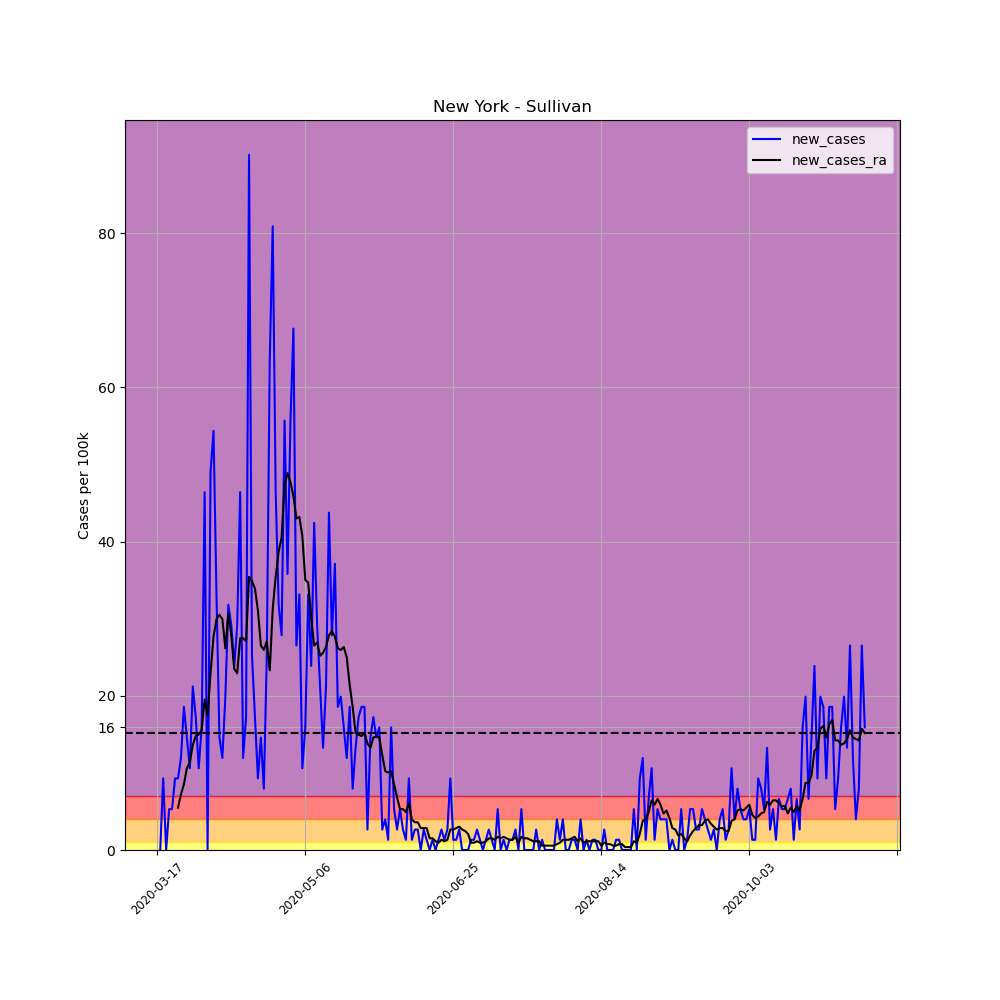

The file beside this chart, header and first rows:
, date, county, state, fips, cases, deaths, COUNTY, STNAME, CTYNAME, POPESTIMATE2019, per_100k, per_100k_ra, new_cases, new_cases_ra
125081, 2020-03-17, Sullivan, New York, 36105, 1, 0, 105, New York, Sullivan, 75432, 1.326, , , 
125082, 2020-03-18, Sullivan, New York, 36105, 1, 0, 105, New York, Sullivan, 75432, 1.326, , 0.0, 
125083, 2020-03-19, Sullivan, New York, 36105, 8, 0, 105, New York, Sullivan, 75432, 10.61, , 9.28, 
125084, 2020-03-20, Sullivan, New York, 36105, 8, 0, 105, New York, Sullivan, 75432, 10.61, , 0.0, 
125085, 2020-03-21, Sullivan, New York, 36105, 12, 0, 105, New York, Sullivan, 75432, 15.91, , 5.303, 
125086, 2020-03-22, Sullivan, New York, 36105, 16, 0, 105, New York, Sullivan, 75432, 21.21, , 5.303, 
125087, 2020-03-23, Sullivan, New York, 36105, 23, 0, 105, New York, Sullivan, 75432, 30.49, 13.07, 9.28, 
125088, 2020-03-24, Sullivan, New York, 36105, 30, 0, 105, New York, Sullivan, 75432, 39.77, 18.56, 9.28, 5.492
125089, 2020-03-25, Sullivan, New York, 36105, 39, 0, 105, New York, Sullivan, 75432, 51.7, 25.76, 11.93, 7.197
125090, 2020-03-26, Sullivan, New York, 36105, 53, 0, 105, New York, Sullivan, 75432, 70.26, 34.28, 18.56, 8.522
125091, 2020-03-27, Sullivan, New York, 36105, 64, 0, 105, New York, Sullivan, 75432, 84.84, 44.88, 14.58, 10.61
125092, 2020-03-28, Sullivan, New York, 36105, 72, 0, 105, New York, Sullivan, 75432, 95.45, 56.25, 10.61, 11.36
125093, 2020-03-29, Sullivan, New York, 36105, 88, 0, 105, New York, Sullivan, 75432, 116.7, 69.88, 21.21, 13.64
125094, 2020-03-30, Sullivan, New York, 36105, 101, 0, 105, New York, Sullivan, 75432, 133.9, 84.66, 17.23, 14.77
125095, 2020-03-31, Sullivan, New York, 36105, 109, 1, 105, New York, Sullivan, 75432, 144.5, 99.62, 10.61, 14.96
125096, 2020-04-01, Sullivan, New York, 36105, 121, 4, 105, New York, Sullivan, 75432, 160.4, 115.1, 15.91, 15.53
125097, 2020-04-02, Sullivan, New York, 36105, 156, 5, 105, New York, Sullivan, 75432, 206.8, 134.7, 46.4, 19.51
125098, 2020-04-03, Sullivan, New York, 36105, 156, 5, 105, New York, Sullivan, 75432, 206.8, 152.1, 0.0, 17.42
125099, 2020-04-04, Sullivan, New York, 36105, 193, 5, 105, New York, Sullivan, 75432, 255.9, 175, 49.05, 22.92
125100, 2020-04-05, Sullivan, New York, 36105, 234, 5, 105, New York, Sullivan, 75432, 310.2, 202.6, 54.35, 27.65
125101, 2020-04-06, Sullivan, New York, 36105, 259, 7, 105, New York, Sullivan, 75432, 343.4, 232.6, 33.14, 29.92
125102, 2020-04-07, Sullivan, New York, 36105, 270, 7, 105, New York, Sullivan, 75432, 357.9, 263.1, 14.58, 30.49
125103, 2020-04-08, Sullivan, New York, 36105, 279, 7, 105, New York, Sullivan, 75432, 369.9, 293, 11.93, 29.92
125104, 2020-04-09, Sullivan, New York, 36105, 294, 7, 105, New York, Sullivan, 75432, 389.8, 319.1, 19.89, 26.14
125105, 2020-04-10, Sullivan, New York, 36105, 318, 7, 105, New York, Sullivan, 75432, 421.6, 349.8, 31.82, 30.68
125106, 2020-04-11, Sullivan, New York, 36105, 340, 7, 105, New York, Sullivan, 75432, 450.7, 377.6, 29.17, 27.84
125107, 2020-04-12, Sullivan, New York, 36105, 358, 7, 105, New York, Sullivan, 75432, 474.6, 401.1, 23.86, 23.48
125108, 2020-04-13, Sullivan, New York, 36105, 380, 7, 105, New York, Sullivan, 75432, 503.8, 424, 29.17, 22.92
125109, 2020-04-14, Sullivan, New York, 36105, 415, 7, 105, New York, Sullivan, 75432, 550.2, 451.5, 46.4, 27.46
125110, 2020-04-15, Sullivan, New York, 36105, 424, 7, 105, New York, Sullivan, 75432, 562.1, 479, 11.93, 27.46
125111, 2020-04-16, Sullivan, New York, 36105, 437, 7, 105, New York, Sullivan, 75432, 579.3, 506, 17.23, 27.08
125112, 2020-04-17, Sullivan, New York, 36105, 505, 7, 105, New York, Sullivan, 75432, 669.5, 541.5, 90.15, 35.42
125113, 2020-04-18, Sullivan, New York, 36105, 524, 7, 105, New York, Sullivan, 75432, 694.7, 576.3, 25.19, 34.85
125114, 2020-04-19, Sullivan, New York, 36105, 537, 8, 105, New York, Sullivan, 75432, 711.9, 610.2, 17.23, 33.9
125115, 2020-04-20, Sullivan, New York, 36105, 544, 8, 105, New York, Sullivan, 75432, 721.2, 641.3, 9.28, 31.06
125116, 2020-04-21, Sullivan, New York, 36105, 555, 8, 105, New York, Sullivan, 75432, 735.8, 667.8, 14.58, 26.51
125117, 2020-04-22, Sullivan, New York, 36105, 561, 8, 105, New York, Sullivan, 75432, 743.7, 693.7, 7.954, 25.95
125118, 2020-04-23, Sullivan, New York, 36105, 580, 8, 105, New York, Sullivan, 75432, 768.9, 720.8, 25.19, 27.08
125119, 2020-04-24, Sullivan, New York, 36105, 628, 9, 105, New York, Sullivan, 75432, 832.5, 744.1, 63.63, 23.29
125120, 2020-04-25, Sullivan, New York, 36105, 689, 9, 105, New York, Sullivan, 75432, 913.4, 775.3, 80.87, 31.25
125121, 2020-04-26, Sullivan, New York, 36105, 724, 10, 105, New York, Sullivan, 75432, 959.8, 810.8, 46.4, 35.42
125122, 2020-04-27, Sullivan, New York, 36105, 748, 11, 105, New York, Sullivan, 75432, 991.6, 849.4, 31.82, 38.63
125123, 2020-04-28, Sullivan, New York, 36105, 769, 12, 105, New York, Sullivan, 75432, 1019, 889.9, 27.84, 40.53
125124, 2020-04-29, Sullivan, New York, 36105, 811, 12, 105, New York, Sullivan, 75432, 1075, 937.3, 55.68, 47.35
125125, 2020-04-30, Sullivan, New York, 36105, 838, 12, 105, New York, Sullivan, 75432, 1111, 986.1, 35.79, 48.86
125126, 2020-05-01, Sullivan, New York, 36105, 880, 12, 105, New York, Sullivan, 75432, 1167, 1034, 55.68, 47.73
125127, 2020-05-02, Sullivan, New York, 36105, 931, 12, 105, New York, Sullivan, 75432, 1234, 1080, 67.61, 45.83
125128, 2020-05-03, Sullivan, New York, 36105, 951, 13, 105, New York, Sullivan, 75432, 1261, 1123, 26.51, 42.99
125129, 2020-05-04, Sullivan, New York, 36105, 976, 13, 105, New York, Sullivan, 75432, 1294, 1166, 33.14, 43.18
125130, 2020-05-05, Sullivan, New York, 36105, 984, 13, 105, New York, Sullivan, 75432, 1304, 1207, 10.61, 40.72
125131, 2020-05-06, Sullivan, New York, 36105, 996, 20, 105, New York, Sullivan, 75432, 1320, 1242, 15.91, 35.04
125132, 2020-05-07, Sullivan, New York, 36105, 1021, 20, 105, New York, Sullivan, 75432, 1354, 1276, 33.14, 34.66
125133, 2020-05-08, Sullivan, New York, 36105, 1039, 20, 105, New York, Sullivan, 75432, 1377, 1306, 23.86, 30.11
125134, 2020-05-09, Sullivan, New York, 36105, 1071, 20, 105, New York, Sullivan, 75432, 1420, 1333, 42.42, 26.51
125135, 2020-05-10, Sullivan, New York, 36105, 1093, 22, 105, New York, Sullivan, 75432, 1449, 1360, 29.17, 26.89
125136, 2020-05-11, Sullivan, New York, 36105, 1109, 22, 105, New York, Sullivan, 75432, 1470, 1385, 21.21, 25.19
125137, 2020-05-12, Sullivan, New York, 36105, 1119, 24, 105, New York, Sullivan, 75432, 1483, 1411, 13.26, 25.57
125138, 2020-05-13, Sullivan, New York, 36105, 1135, 24, 105, New York, Sullivan, 75432, 1505, 1437, 21.21, 26.32
125139, 2020-05-14, Sullivan, New York, 36105, 1168, 24, 105, New York, Sullivan, 75432, 1548, 1465, 43.75, 27.84
125140, 2020-05-15, Sullivan, New York, 36105, 1189, 24, 105, New York, Sullivan, 75432, 1576, 1493, 27.84, 28.41
... 180 more rows
